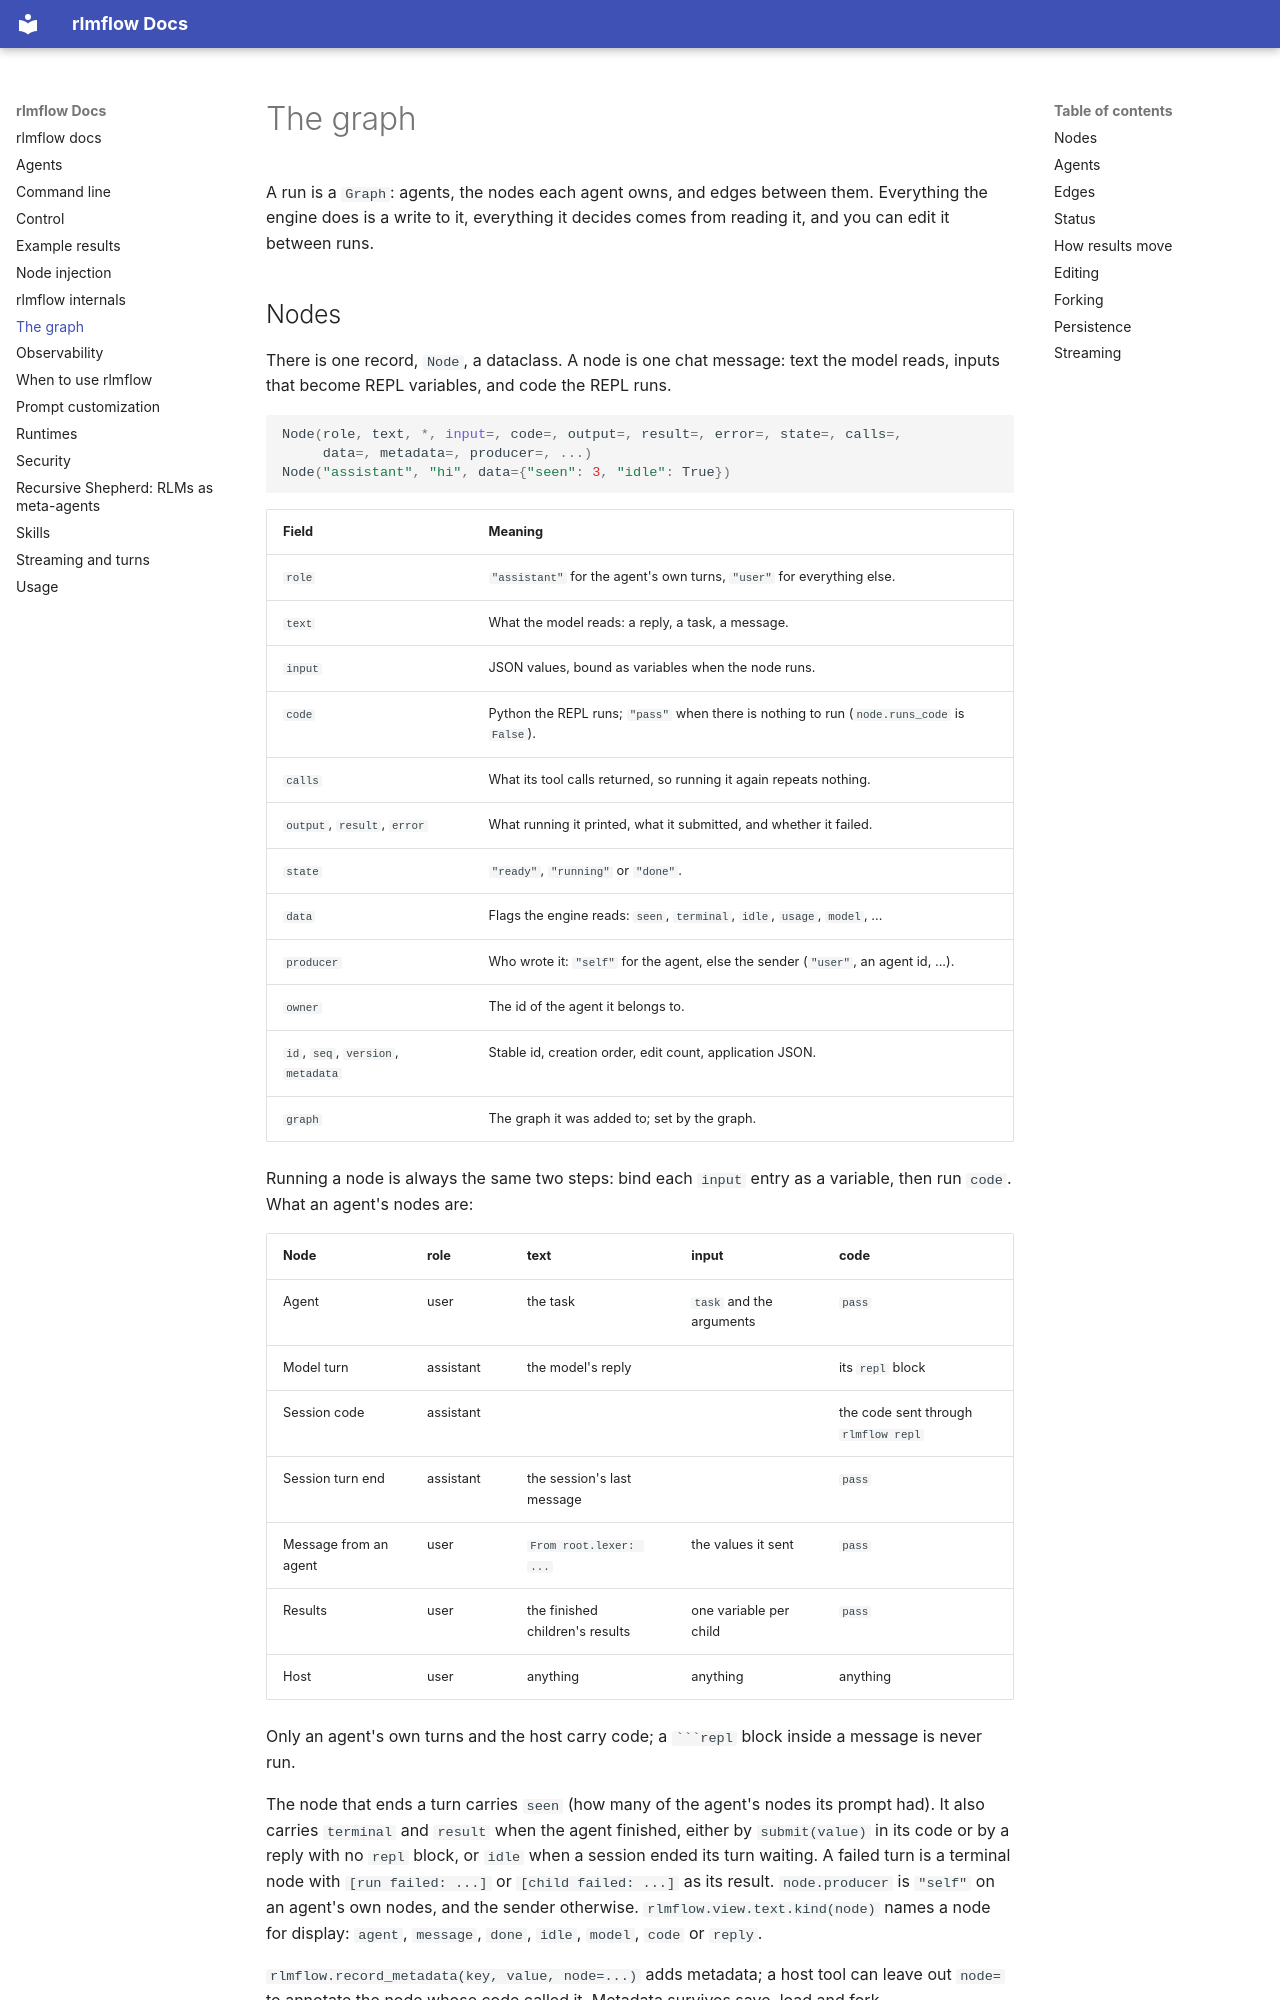

repository: shyamsn97/rlmflow · page: node_model/index.html · generator: mkdocs

# The graph

A run is a `Graph`: agents, the nodes each agent owns, and edges between them. Everything the engine does is a write to it, everything it decides comes from reading it, and you can edit it between runs.
